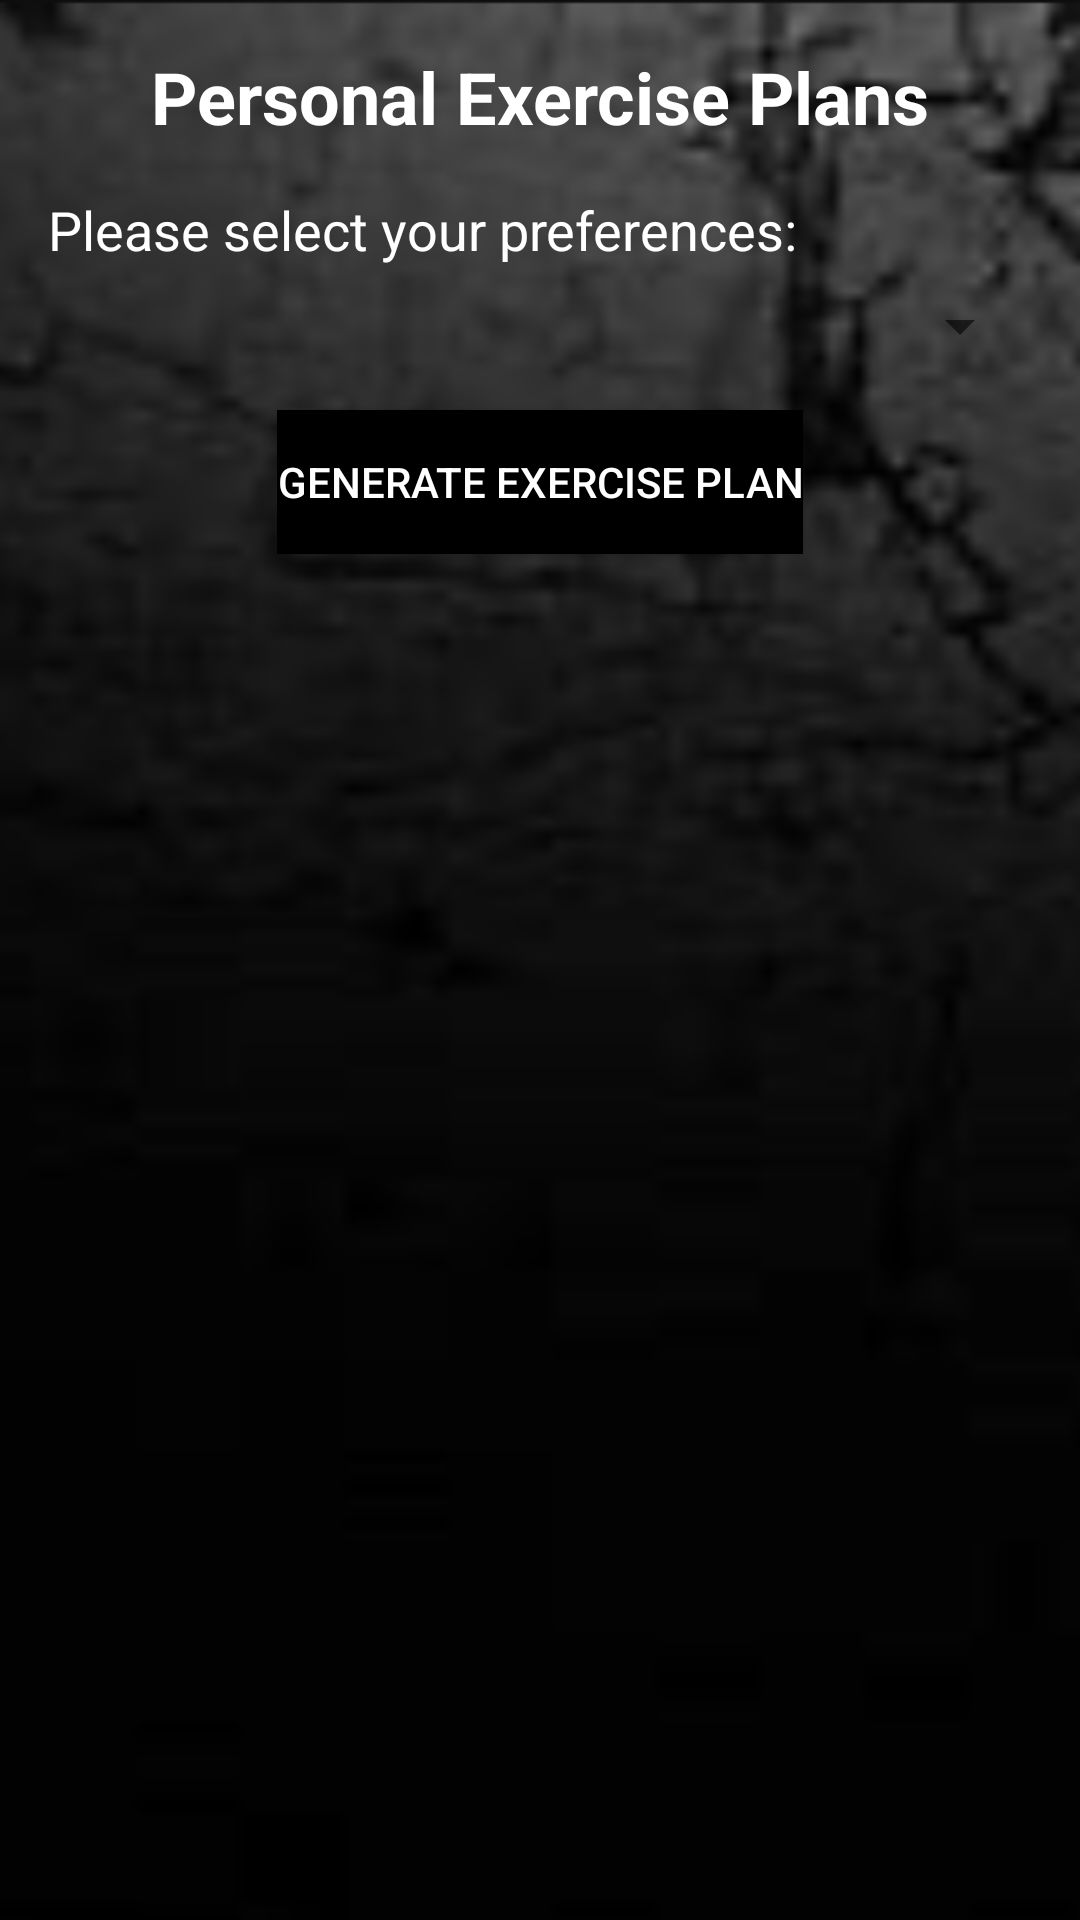

Produce the Android XML layout that renders to this screen, including the resource entries it uses.
<!-- AndroidManifest.xml: application theme AppTheme -->
<!-- res/layout/activity_personal_exercise_plans.xml -->
<?xml version="1.0" encoding="utf-8"?>
<androidx.constraintlayout.widget.ConstraintLayout xmlns:android="http://schemas.android.com/apk/res/android"
    xmlns:app="http://schemas.android.com/apk/res-auto"
    xmlns:tools="http://schemas.android.com/tools"
    android:id="@+id/scrollView2"
    android:layout_width="match_parent"
    android:layout_height="match_parent"
    android:fillViewport="true"
    android:background="@drawable/screenshot_2024_05_27_164229"
    tools:context=".PersonalExercisePlans">


    <TextView
        android:id="@+id/PersonalExercisePlansTitleTextView"
        android:layout_width="0dp"
        android:layout_height="wrap_content"
        android:layout_marginStart="16dp"
        android:layout_marginLeft="16dp"
        android:layout_marginTop="16dp"
        android:layout_marginEnd="16dp"
        android:layout_marginRight="16dp"
        android:layout_marginBottom="16dp"
        android:gravity="center"
        android:text="Personal Exercise Plans"
        android:textColor="#FFFFFF"
        android:textSize="24sp"
        android:textStyle="bold"
        app:layout_constraintBottom_toTopOf="@+id/exercisePlanDetails"
        app:layout_constraintEnd_toEndOf="parent"
        app:layout_constraintStart_toStartOf="parent"
        app:layout_constraintTop_toTopOf="parent" />

    <TextView
        android:id="@+id/exercisePlanDetails"
        android:layout_width="0dp"
        android:layout_height="wrap_content"
        android:layout_marginStart="16dp"
        android:layout_marginLeft="16dp"
        android:layout_marginEnd="16dp"
        android:layout_marginRight="16dp"
        android:layout_marginBottom="8dp"
        android:text="Please select your preferences:"
        android:textColor="#FFFFFF"
        android:textSize="18sp"
        app:layout_constraintBottom_toTopOf="@+id/FitnessLevelSpinner"
        app:layout_constraintEnd_toEndOf="parent"
        app:layout_constraintStart_toStartOf="parent"
        app:layout_constraintTop_toBottomOf="@+id/PersonalExercisePlansTitleTextView" />

    <Spinner
        android:id="@+id/FitnessLevelSpinner"
        android:layout_width="0dp"
        android:layout_height="wrap_content"
        android:layout_marginStart="16dp"
        android:layout_marginLeft="16dp"
        android:layout_marginEnd="16dp"
        android:layout_marginRight="16dp"
        android:layout_marginBottom="16dp"
        app:layout_constraintBottom_toTopOf="@+id/generateExercisePlanButton"
        app:layout_constraintEnd_toEndOf="parent"
        app:layout_constraintStart_toStartOf="parent"
        app:layout_constraintTop_toBottomOf="@+id/exercisePlanDetails" />

    

    <Button
        android:id="@+id/generateExercisePlanButton"
        android:layout_width="wrap_content"
        android:layout_height="wrap_content"
        android:layout_marginBottom="16dp"
        android:background="#000000"
        android:text="Generate Exercise Plan"
        android:textColor="#FFFFFF"
        app:layout_constraintBottom_toTopOf="@+id/exercisePlanListView"
        app:layout_constraintEnd_toEndOf="parent"
        app:layout_constraintStart_toStartOf="parent"
        app:layout_constraintTop_toBottomOf="@+id/FitnessLevelSpinner" />

    

    <ListView
        android:id="@+id/exercisePlanListView"
        android:layout_width="0dp"
        android:layout_height="0dp"
        android:layout_marginStart="16dp"
        android:layout_marginLeft="16dp"
        android:layout_marginEnd="16dp"
        android:layout_marginRight="16dp"
        android:layout_marginBottom="73dp"
        app:layout_constraintBottom_toBottomOf="parent"
        app:layout_constraintEnd_toEndOf="parent"
        app:layout_constraintStart_toStartOf="parent"
        app:layout_constraintTop_toBottomOf="@+id/generateExercisePlanButton">

    </ListView>


</androidx.constraintlayout.widget.ConstraintLayout>
<!-- resources referenced by this layout -->
<resources>
  <!-- drawable screenshot_2024_05_27_164229: png bitmap (drawable, 61782 bytes) -->
  <style name="AppTheme" parent="Theme.AppCompat.Light.DarkActionBar">
          
  
          
          <item name="buttonStyle">@style/AppTheme.Button</item>
      </style>
  <style name="AppTheme.Button" parent="Widget.AppCompat.Button">
          <item name="android:background">#000000</item>
          <item name="android:textColor">#FFFFFF</item>
      </style>
</resources>
